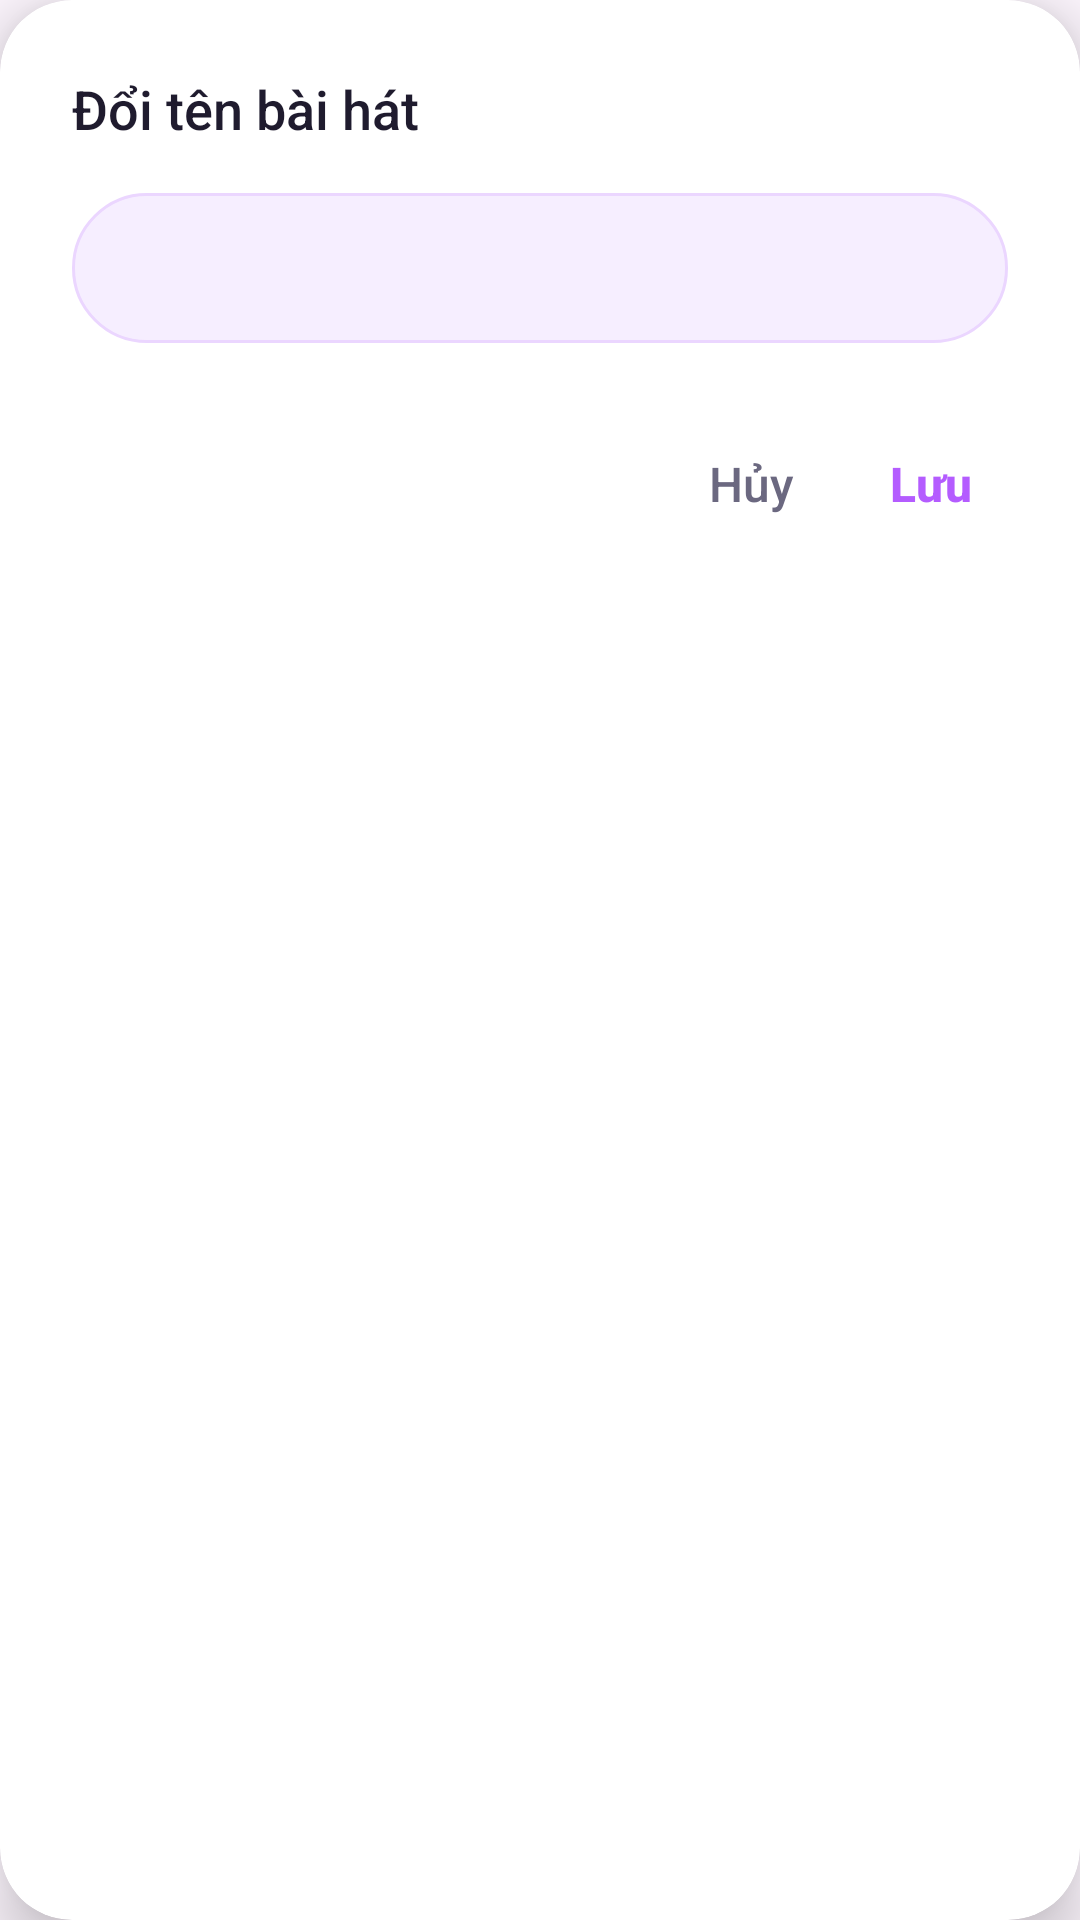

Android layout source for this screen:
<!-- AndroidManifest.xml: application theme Theme.LocalMusic -->
<!-- res/layout/dialog_rename.xml -->
<?xml version="1.0" encoding="utf-8"?>
<androidx.cardview.widget.CardView xmlns:android="http://schemas.android.com/apk/res/android"
    xmlns:app="http://schemas.android.com/apk/res-auto"
    android:layout_width="match_parent"
    android:layout_height="wrap_content"
    android:layout_margin="32dp"
    app:cardCornerRadius="24dp"
    app:cardElevation="12dp"
    app:cardBackgroundColor="@color/white">

    <LinearLayout
        android:layout_width="match_parent"
        android:layout_height="wrap_content"
        android:orientation="vertical"
        android:padding="24dp">

        <TextView
            android:layout_width="wrap_content"
            android:layout_height="wrap_content"
            android:fontFamily="sans-serif-medium"
            android:text="Đổi tên bài hát"
            android:textColor="#1F1B2E"
            android:textSize="18sp" />

        <EditText
            android:id="@+id/edtNewTitle"
            android:layout_width="match_parent"
            android:layout_height="50dp"
            android:layout_marginTop="16dp"
            android:background="@drawable/bg_search"
            android:fontFamily="sans-serif"
            android:paddingHorizontal="16dp"
            android:textColor="#1F1B2E"
            android:textSize="16sp"
            android:inputType="text"
            android:maxLines="1" />

        <LinearLayout
            android:layout_width="match_parent"
            android:layout_height="wrap_content"
            android:layout_marginTop="24dp"
            android:gravity="end"
            android:orientation="horizontal">

            <TextView
                android:id="@+id/btnCancel"
                android:layout_width="wrap_content"
                android:layout_height="wrap_content"
                android:background="?attr/selectableItemBackground"
                android:fontFamily="sans-serif-medium"
                android:padding="12dp"
                android:text="Hủy"
                android:textColor="#6B6880"
                android:textSize="16sp" />

            <TextView
                android:id="@+id/btnSave"
                android:layout_width="wrap_content"
                android:layout_height="wrap_content"
                android:layout_marginStart="8dp"
                android:background="?attr/selectableItemBackground"
                android:fontFamily="sans-serif-medium"
                android:padding="12dp"
                android:text="Lưu"
                android:textColor="@color/purple_primary"
                android:textSize="16sp"
                android:textStyle="bold" />
        </LinearLayout>
    </LinearLayout>
</androidx.cardview.widget.CardView>
<!-- resources referenced by this layout -->
<resources>
  <color name="purple_primary">#B45CFF</color>
  <color name="white">#FFFFFF</color>
  <!-- drawable bg_search (drawable) -->
  <shape xmlns:android="http://schemas.android.com/apk/res/android">
      <solid android:color="#F6EEFF" />
      <corners android:radius="30dp" />
      <stroke android:width="1dp" android:color="#EBD6FF" />
  </shape>
  <style name="Theme.LocalMusic" parent="Theme.Material3.Light.NoActionBar">
          <item name="android:statusBarColor">@color/white</item>
          <item name="android:windowLightStatusBar">true</item>
          <item name="android:windowSplashScreenBackground">#000000</item>
          <item name="android:windowSplashScreenAnimatedIcon">@drawable/logo</item>
      </style>
  <!-- drawable logo: png bitmap (drawable, 82471 bytes) -->
</resources>
